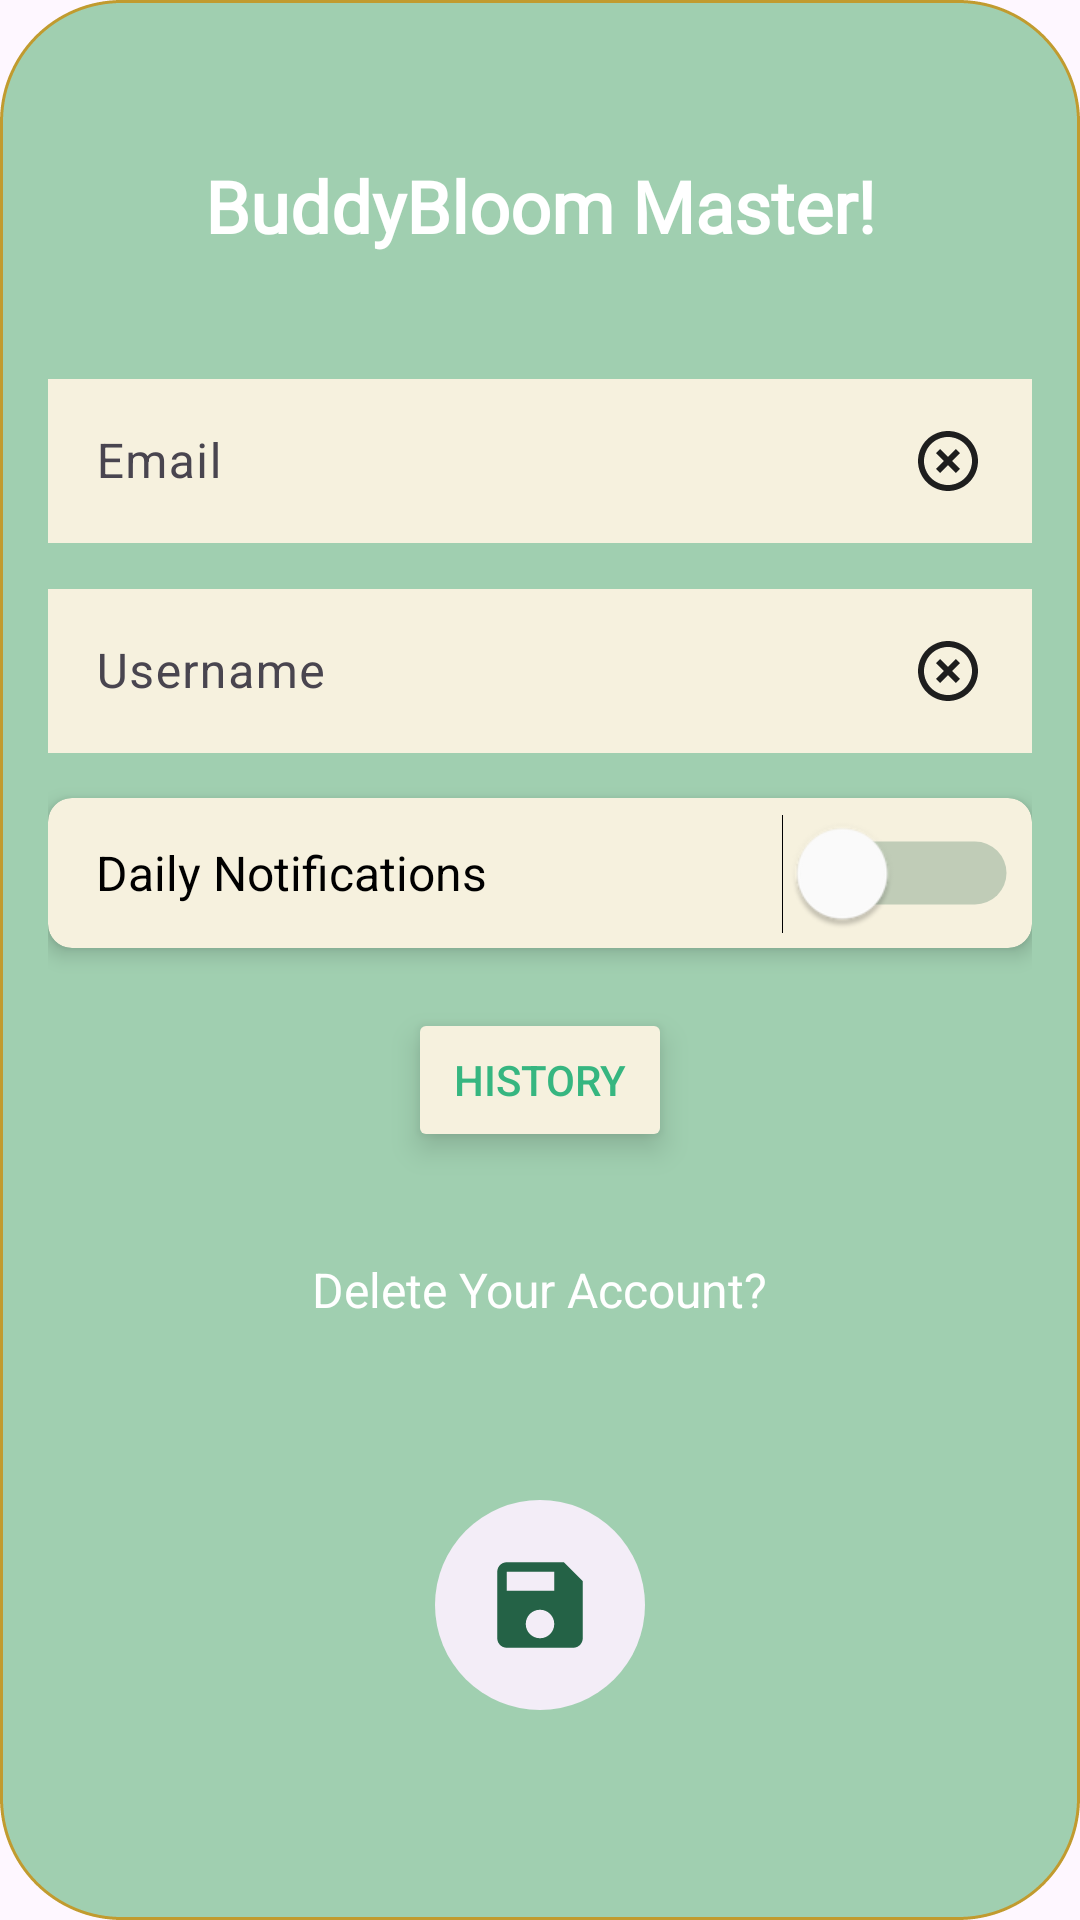

Here is an Android app screen rendered from its layout file. Give the layout XML and the strings, colors and styles it references.
<!-- AndroidManifest.xml: application theme Theme.Buddybloom -->
<!-- res/layout/fragment_profile.xml -->
<?xml version="1.0" encoding="utf-8"?>
<androidx.constraintlayout.widget.ConstraintLayout
    xmlns:app="http://schemas.android.com/apk/res-auto"
    xmlns:tools="http://schemas.android.com/tools"
    xmlns:android="http://schemas.android.com/apk/res/android"
    tools:context=".ui.game.ProfileFragment"
    android:layout_width="match_parent"
    android:layout_height="match_parent"
    android:background="@drawable/border_lightgreen"
    android:padding="16dp">

    <TextView
        android:id="@+id/tv_hello"
        android:layout_width="wrap_content"
        android:layout_height="0dp"
        android:elevation="4dp"
        android:fontFamily="@font/manjari"
        android:textStyle="bold"
        android:gravity="center"
        android:textAlignment="center"
        android:text="@string/buddybloom_master"
        android:textColor="@color/white"
        android:textSize="24sp"
        app:layout_constraintBottom_toTopOf="@+id/textinputEmail_et_layout"
        app:layout_constraintEnd_toStartOf="@+id/ib_signout"
        app:layout_constraintStart_toEndOf="@+id/ib_info"
        app:layout_constraintTop_toTopOf="parent" />

    <ImageButton
        android:id="@+id/ib_info"
        android:layout_width="wrap_content"
        android:layout_height="40dp"
        android:src="@drawable/icon_info"
        app:layout_constraintTop_toTopOf="parent"
        app:layout_constraintLeft_toLeftOf="parent"
        android:padding="0dp"
        android:scaleType="fitCenter"
        android:adjustViewBounds="true"
        android:backgroundTint="@color/lightgreen"
        android:layout_marginTop="20dp"
        android:layout_marginStart="20dp"/>

    <ImageButton
        android:id="@+id/ib_signout"
        android:layout_width="wrap_content"
        android:layout_height="40dp"
        android:src="@drawable/icon_signout"
        app:layout_constraintTop_toTopOf="parent"
        app:layout_constraintRight_toRightOf="parent"
        android:padding="0dp"
        android:scaleType="fitCenter"
        android:adjustViewBounds="true"
        android:backgroundTint="@color/lightgreen"
        android:layout_marginTop="20dp"
        android:layout_marginEnd="20dp"/>

    <com.google.android.material.textfield.TextInputLayout
        android:id="@+id/textinputEmail_et_layout"
        style="@style/Widget.Material3.TextInputLayout.OutlinedBox"
        android:layout_width="0dp"
        android:layout_height="60dp"
        android:layout_marginTop="45dp"
        app:boxBackgroundColor="@color/eggwhite"
        app:endIconMode="clear_text"
        app:layout_constraintEnd_toEndOf="parent"
        app:layout_constraintStart_toStartOf="parent"
        app:layout_constraintTop_toBottomOf="@id/ib_info">

        <com.google.android.material.textfield.TextInputEditText
            android:id="@+id/et_email2"
            android:layout_width="match_parent"
            android:layout_height="wrap_content"
            android:background="@color/eggwhite"
            android:drawableEnd="@drawable/icon_x"
            android:hint="@string/email"
            android:inputType="textEmailAddress"
            android:textColor="@color/black" />
    </com.google.android.material.textfield.TextInputLayout>


    <com.google.android.material.textfield.TextInputLayout
        android:id="@+id/textinputUser_et_layout"
        style="@style/Widget.Material3.TextInputLayout.OutlinedBox"
        android:layout_width="0dp"
        android:layout_height="60dp"
        app:layout_constraintTop_toBottomOf="@id/textinputEmail_et_layout"
        app:layout_constraintStart_toStartOf="parent"
        app:layout_constraintEnd_toEndOf="parent"
        android:layout_marginTop="10dp"
        android:layout_marginBottom="16dp"
        app:boxBackgroundColor="@color/eggwhite"
        app:endIconMode="clear_text">

        <com.google.android.material.textfield.TextInputEditText
            android:id="@+id/et_username"
            android:layout_width="match_parent"
            android:layout_height="wrap_content"
            android:drawableEnd="@drawable/icon_x"
            android:hint="@string/username"
            android:textColor="@color/black"
            android:background="@color/eggwhite"
            android:inputType="textEmailAddress" />
    </com.google.android.material.textfield.TextInputLayout>

    <androidx.cardview.widget.CardView
        android:id="@+id/dailyNotificationsCard"
        app:layout_constraintTop_toBottomOf="@id/textinputUser_et_layout"
        android:layout_width="0dp"
        android:layout_height="50dp"
        android:layout_marginTop="15dp"
        app:layout_constraintStart_toStartOf="parent"
        app:layout_constraintEnd_toEndOf="parent"
        app:cardCornerRadius="8dp"
        app:cardElevation="4dp"
        app:cardBackgroundColor="@color/eggwhite"
        android:padding="16dp">

        <LinearLayout
            android:orientation="horizontal"
            android:layout_width="match_parent"
            android:layout_height="wrap_content"
            android:gravity="center_vertical">

            <TextView
                android:id="@+id/dailyNotificationsText"
                android:layout_width="0dp"
                android:layout_height="wrap_content"
                android:layout_weight="1"
                android:text="@string/daily_notifications"
                android:textSize="16sp"
                android:layout_marginStart="16dp"
                android:layout_marginEnd="32dp"
                app:layout_constraintTop_toBottomOf="@id/et_username"
                android:textColor="@android:color/black" />

            <Switch
                android:id="@+id/dailyNotificationsSwitch"
                android:layout_width="wrap_content"
                android:layout_height="wrap_content"
                android:checked="false"
                android:padding="16dp"
                android:thumbTint="@color/white"
                android:trackTint="#246246"
                android:scaleX="1.5"
                android:scaleY="1.5"
                tools:ignore="UseSwitchCompatOrMaterialXml" />
        </LinearLayout>

    </androidx.cardview.widget.CardView>

    <Button
        android:id="@+id/btn_history_check"
        android:layout_width="wrap_content"
        android:layout_height="wrap_content"
        android:backgroundTint="@color/eggwhite"
        android:layout_marginTop="20dp"
        android:text="@string/history"
        android:textColor="#36B680"
        app:layout_constraintTop_toBottomOf="@id/dailyNotificationsCard"
        app:layout_constraintStart_toStartOf="parent"
        app:layout_constraintEnd_toEndOf="parent"
        android:layout_marginBottom="16dp"
        android:drawableEnd="@drawable/icon_history"
        android:elevation="5dp"
        android:translationZ="1dp"
        android:stateListAnimator="@null" />

    <TextView
        android:id="@+id/deleteAccountText"
        android:layout_width="wrap_content"
        android:layout_height="wrap_content"
        android:layout_marginTop="35dp"
        android:clickable="true"
        android:focusable="true"
        android:text="@string/delete_your_account"
        android:textColor="@android:color/white"
        android:textSize="16sp"
        app:layout_constraintEnd_toEndOf="parent"
        app:layout_constraintStart_toStartOf="parent"
        app:layout_constraintTop_toBottomOf="@+id/btn_history_check" />

    <ImageButton
        android:id="@+id/saveButton"
        android:layout_width="70dp"
        android:layout_height="70dp"
        android:layout_marginTop="5dp"
        android:adjustViewBounds="true"
        android:background="@drawable/border_circlewhite"
        android:contentDescription="@string/save_button"
        android:padding="16dp"
        android:scaleType="centerCrop"
        android:src="@drawable/icon_save"
        app:layout_constraintBottom_toBottomOf="parent"
        app:layout_constraintEnd_toEndOf="parent"
        app:layout_constraintStart_toStartOf="parent"
        app:layout_constraintTop_toBottomOf="@+id/deleteAccountText" />

    <ProgressBar
        android:id="@+id/progressBar"
        android:layout_width="wrap_content"
        android:layout_height="wrap_content"
        android:visibility="gone"
        app:layout_constraintBottom_toTopOf="@+id/saveButton"
        app:layout_constraintEnd_toEndOf="parent"
        app:layout_constraintStart_toStartOf="parent"
        app:layout_constraintTop_toBottomOf="@+id/deleteAccountText" />

</androidx.constraintlayout.widget.ConstraintLayout>
<!-- resources referenced by this layout -->
<resources>
  <color name="black">#FF000000</color>
  <color name="eggwhite">#F6F1DE</color>
  <color name="lightgreen">#A0CFB0</color>
  <color name="white">#FFFFFFFF</color>
  <!-- drawable border_circlewhite (drawable) -->
  <?xml version="1.0" encoding="utf-8"?>
      <shape xmlns:android="http://schemas.android.com/apk/res/android" >
  
          <solid android:color="@color/whiteish"/>
      <corners android:radius="360dp"/>
  
      </shape>
  <!-- drawable border_lightgreen (drawable) -->
  <?xml version="1.0" encoding="utf-8"?>
  <shape xmlns:android="http://schemas.android.com/apk/res/android" android:shape="rectangle">
  
      <solid android:color="@color/lightgreen"/>
      <corners android:radius="40dp"/>
      <stroke android:color="@color/gold" android:width="1dp" android:dashWidth="4dp"/>
  
  </shape>
  <!-- drawable icon_save (drawable) -->
  <vector xmlns:android="http://schemas.android.com/apk/res/android" android:height="24dp" android:tint="#246246" android:viewportHeight="24" android:viewportWidth="24" android:width="24dp">
        
      <path android:fillColor="@android:color/white" android:pathData="M17,3L5,3c-1.11,0 -2,0.9 -2,2v14c0,1.1 0.89,2 2,2h14c1.1,0 2,-0.9 2,-2L21,7l-4,-4zM12,19c-1.66,0 -3,-1.34 -3,-3s1.34,-3 3,-3 3,1.34 3,3 -1.34,3 -3,3zM15,9L5,9L5,5h10v4z"/>
      
  </vector>
  <!-- drawable icon_x (drawable) -->
  <vector xmlns:android="http://schemas.android.com/apk/res/android" android:height="24dp" android:tint="#1E1E1E" android:viewportHeight="24" android:viewportWidth="24" android:width="24dp">
        
      <path android:fillColor="@android:color/white" android:pathData="M14.59,8L12,10.59 9.41,8 8,9.41 10.59,12 8,14.59 9.41,16 12,13.41 14.59,16 16,14.59 13.41,12 16,9.41 14.59,8zM12,2C6.47,2 2,6.47 2,12s4.47,10 10,10 10,-4.47 10,-10S17.53,2 12,2zM12,20c-4.41,0 -8,-3.59 -8,-8s3.59,-8 8,-8 8,3.59 8,8 -3.59,8 -8,8z"/>
      
  </vector>
  <string name="buddybloom_master">BuddyBloom Master!</string>
  <string name="daily_notifications">Daily Notifications</string>
  <string name="delete_your_account">Delete Your Account?</string>
  <string name="email">Email</string>
  <string name="history">HISTORY</string>
  <string name="save_button">Save button</string>
  <string name="username">Username</string>
  <style name="Theme.Buddybloom" parent="Base.Theme.Buddybloom" />
  <color name="whiteish">#F3EDF7</color>
  <color name="gold">#C19B2F</color>
  <style name="Base.Theme.Buddybloom" parent="Theme.Material3.DayNight.NoActionBar">
          
          
      </style>
</resources>
